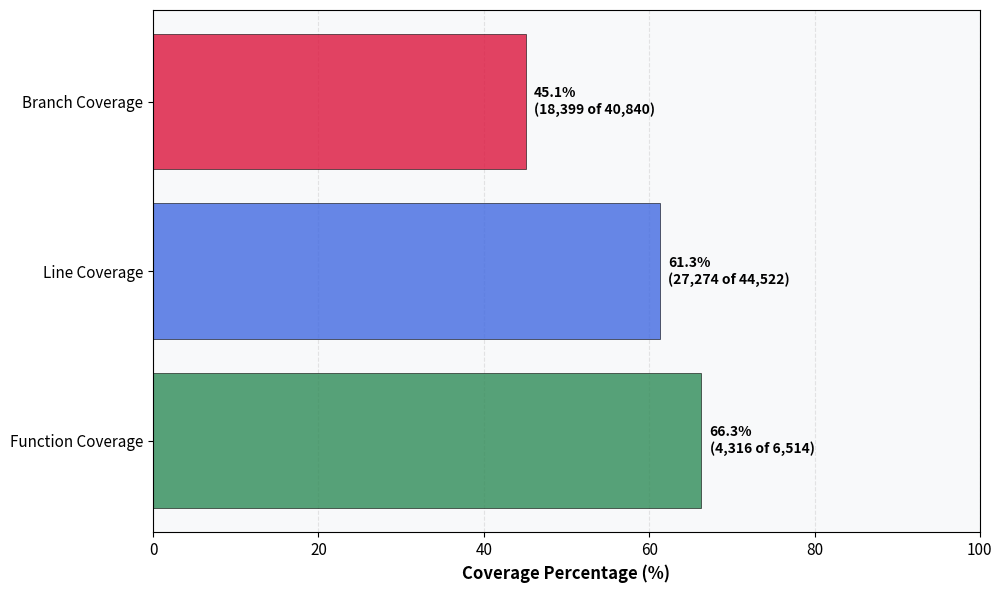

Here is the Python script that generated this plot:
import matplotlib.pyplot as plt

# Coverage data
coverage_types = ['Function Coverage', 'Line Coverage', 'Branch Coverage']
percentages = [66.3, 61.3, 45.1]
covered = [4316, 27274, 18399]
total = [6514, 44522, 40840]

# Create figure and axis
fig, ax = plt.subplots(figsize=(10, 6))

# Define colors for each bar
colors = ['#2E8B57', '#4169E1', '#DC143C']  # Sea Green, Royal Blue, Crimson

# Create horizontal bar chart
bars = ax.barh(coverage_types, percentages, color=colors, alpha=0.8, edgecolor='black', linewidth=0.5)

# Customize the plot
ax.set_xlabel('Coverage Percentage (%)', fontsize=12, fontweight='bold')
# ax.set_title('Code Coverage Analysis', fontsize=16, fontweight='bold', pad=20)
ax.set_xlim(0, 100)

# Add percentage labels on the bars
for bar, percentage, cov, tot in zip(bars, percentages, covered, total, strict=True):
    width = bar.get_width()
    ax.text(
        width + 1,
        bar.get_y() + bar.get_height() / 2,
        f'{percentage}%\n({cov:,} of {tot:,})',
        ha='left',
        va='center',
        fontweight='bold',
        fontsize=10,
    )

# Add grid for better readability
ax.grid(axis='x', alpha=0.3, linestyle='--')
ax.set_axisbelow(True)

# Improve layout
plt.tight_layout()

# Add a subtle background color
ax.set_facecolor('#f8f9fa')

# Customize tick parameters
ax.tick_params(axis='both', which='major', labelsize=11)

# Save the plot
plt.savefig('coverage_histogram.png', dpi=300, bbox_inches='tight', facecolor='white')
plt.show()
